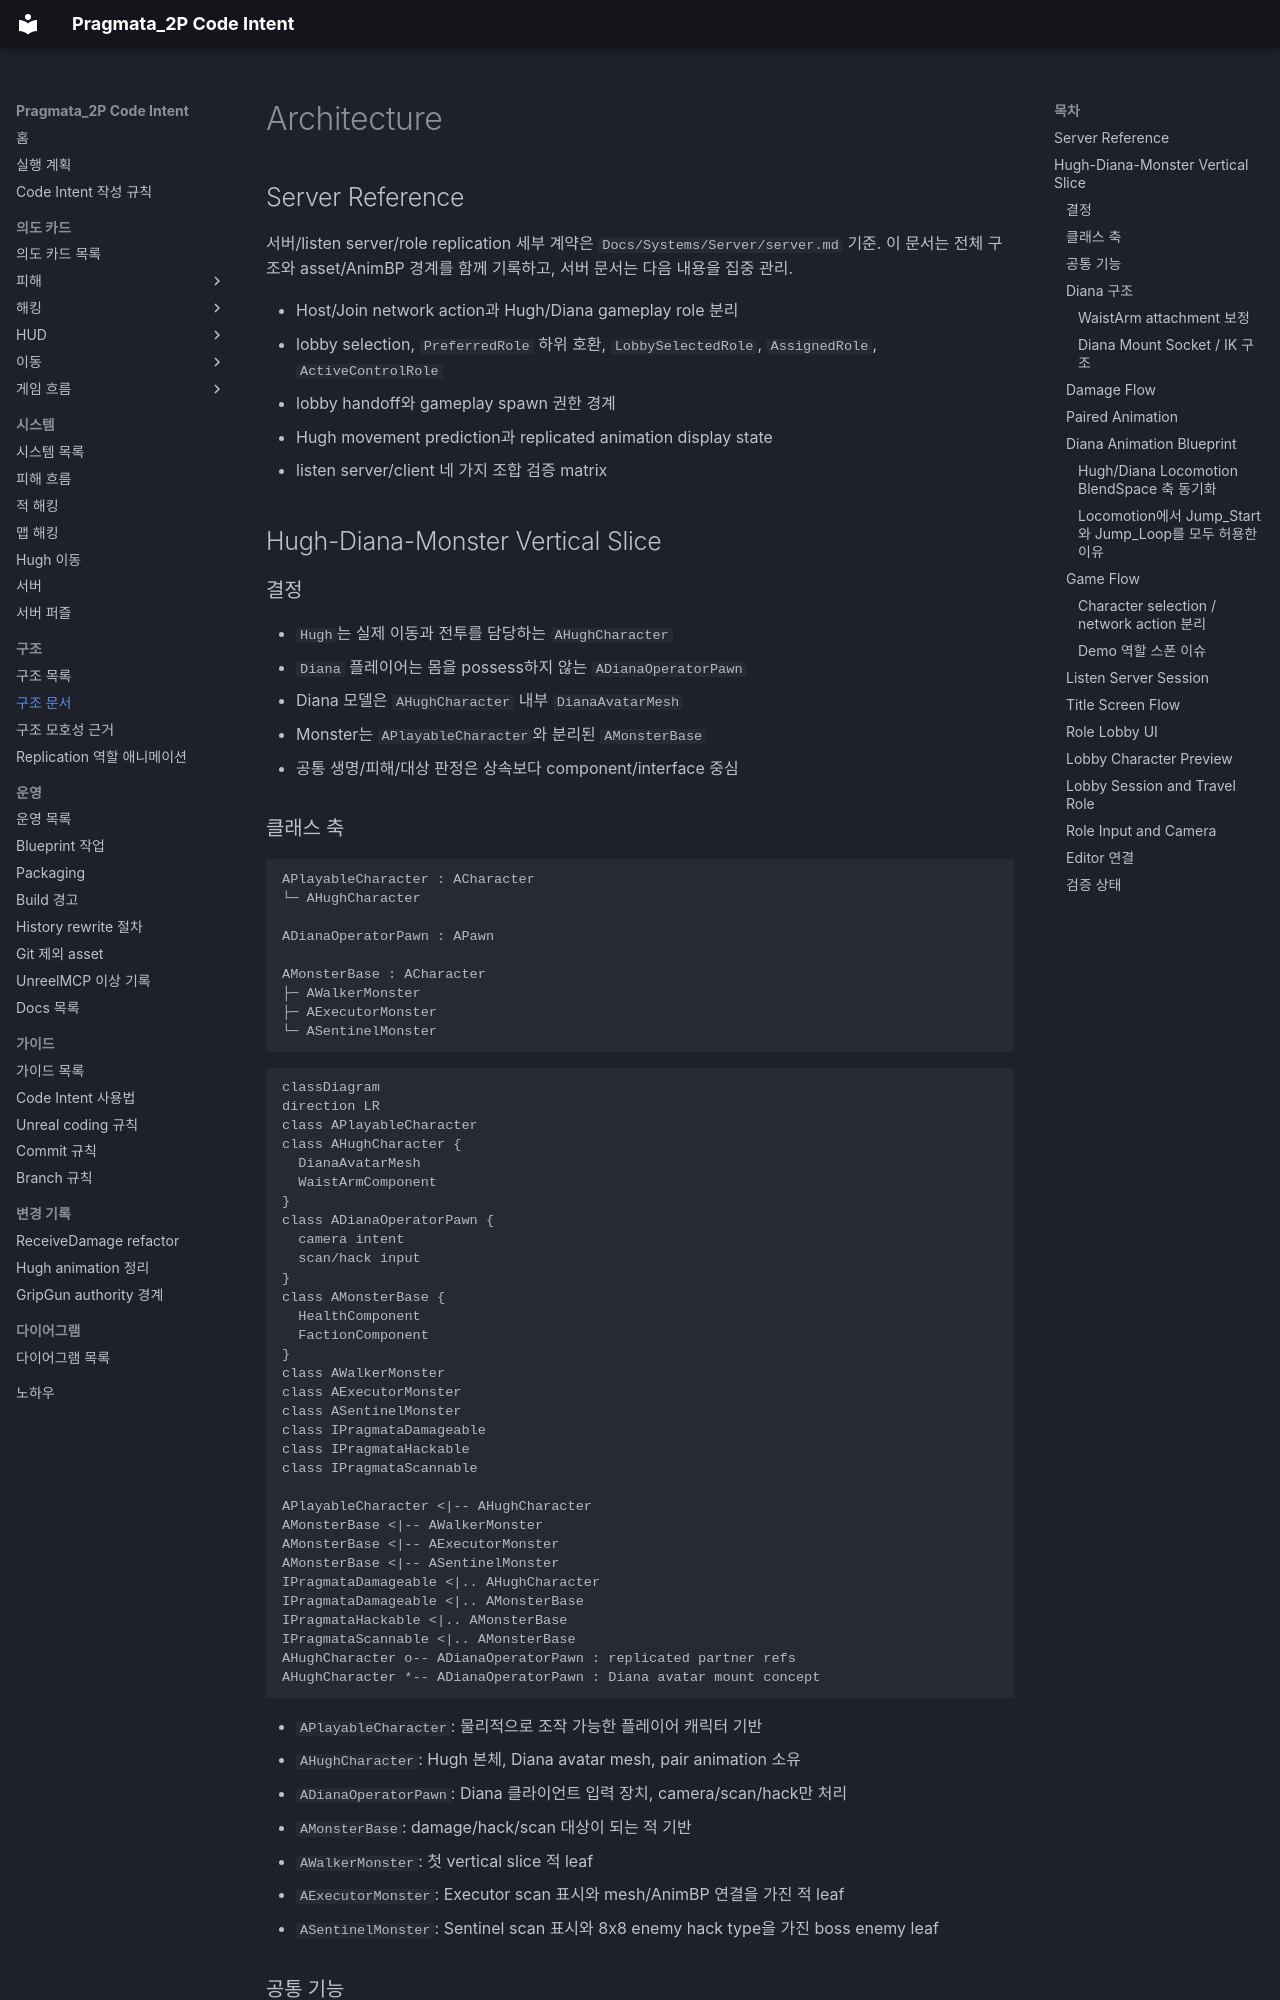

repository: yj9809/Pragmata_2P_Clean · page: Architecture/architecture.html · generator: mkdocs

# Architecture

## Server Reference

서버/listen server/role replication 세부 계약은 `Docs/Systems/Server/server.md` 기준.
이 문서는 전체 구조와 asset/AnimBP 경계를 함께 기록하고, 서버 문서는 다음 내용을 집중 관리.

- Host/Join network action과 Hugh/Diana gameplay role 분리
- lobby selection, `PreferredRole` 하위 호환, `LobbySelectedRole`, `AssignedRole`, `ActiveControlRole`
- lobby handoff와 gameplay spawn 권한 경계
- Hugh movement prediction과 replicated animation display state
- listen server/client 네 가지 조합 검증 matrix

## Hugh-Diana-Monster Vertical Slice

### 결정

- `Hugh`는 실제 이동과 전투를 담당하는 `AHughCharacter`
- `Diana` 플레이어는 몸을 possess하지 않는 `ADianaOperatorPawn`
- Diana 모델은 `AHughCharacter` 내부 `DianaAvatarMesh`
- Monster는 `APlayableCharacter`와 분리된 `AMonsterBase`
- 공통 생명/피해/대상 판정은 상속보다 component/interface 중심

### 클래스 축

```text
APlayableCharacter : ACharacter
└─ AHughCharacter

ADianaOperatorPawn : APawn

AMonsterBase : ACharacter
├─ AWalkerMonster
├─ AExecutorMonster
└─ ASentinelMonster
```

```mermaid
classDiagram
direction LR
class APlayableCharacter
class AHughCharacter {
  DianaAvatarMesh
  WaistArmComponent
}
class ADianaOperatorPawn {
  camera intent
  scan/hack input
}
class AMonsterBase {
  HealthComponent
  FactionComponent
}
class AWalkerMonster
class AExecutorMonster
class ASentinelMonster
class IPragmataDamageable
class IPragmataHackable
class IPragmataScannable

APlayableCharacter <|-- AHughCharacter
AMonsterBase <|-- AWalkerMonster
AMonsterBase <|-- AExecutorMonster
AMonsterBase <|-- ASentinelMonster
IPragmataDamageable <|.. AHughCharacter
IPragmataDamageable <|.. AMonsterBase
IPragmataHackable <|.. AMonsterBase
IPragmataScannable <|.. AMonsterBase
AHughCharacter o-- ADianaOperatorPawn : replicated partner refs
AHughCharacter *-- ADianaOperatorPawn : Diana avatar mount concept
```

- `APlayableCharacter`: 물리적으로 조작 가능한 플레이어 캐릭터 기반
- `AHughCharacter`: Hugh 본체, Diana avatar mesh, pair animation 소유
- `ADianaOperatorPawn`: Diana 클라이언트 입력 장치, camera/scan/hack만 처리
- `AMonsterBase`: damage/hack/scan 대상이 되는 적 기반
- `AWalkerMonster`: 첫 vertical slice 적 leaf
- `AExecutorMonster`: Executor scan 표시와 mesh/AnimBP 연결을 가진 적 leaf
- `ASentinelMonster`: Sentinel scan 표시와 8x8 enemy hack type을 가진 boss enemy leaf

### 공통 기능

- `UPragmataHealthComponent`
  - `MaxHealth`, `CurrentHealth`, `bIsDead`
  - server-authoritative damage/heal
  - health/death delegate 제공
- `UPragmataFactionComponent`
  - `Neutral`, `Player`, `Monster` 진영
  - 진영 적대 판정 제공
- `IPragmataDamageable`
  - 서로 다른 base를 가진 Hugh/Monster 피해 처리 계약
  - function name은 `CanReceiveDamage`, `ReceiveDamage`처럼 receiver 관점 사용
- `IPragmataHackable`
  - Monster, 기계, 문, 퍼즐 장치 확장용 hack 계약
- `IPragmataScannable`
  - Monster, item, 환경 단서 확장용 scan 계약
